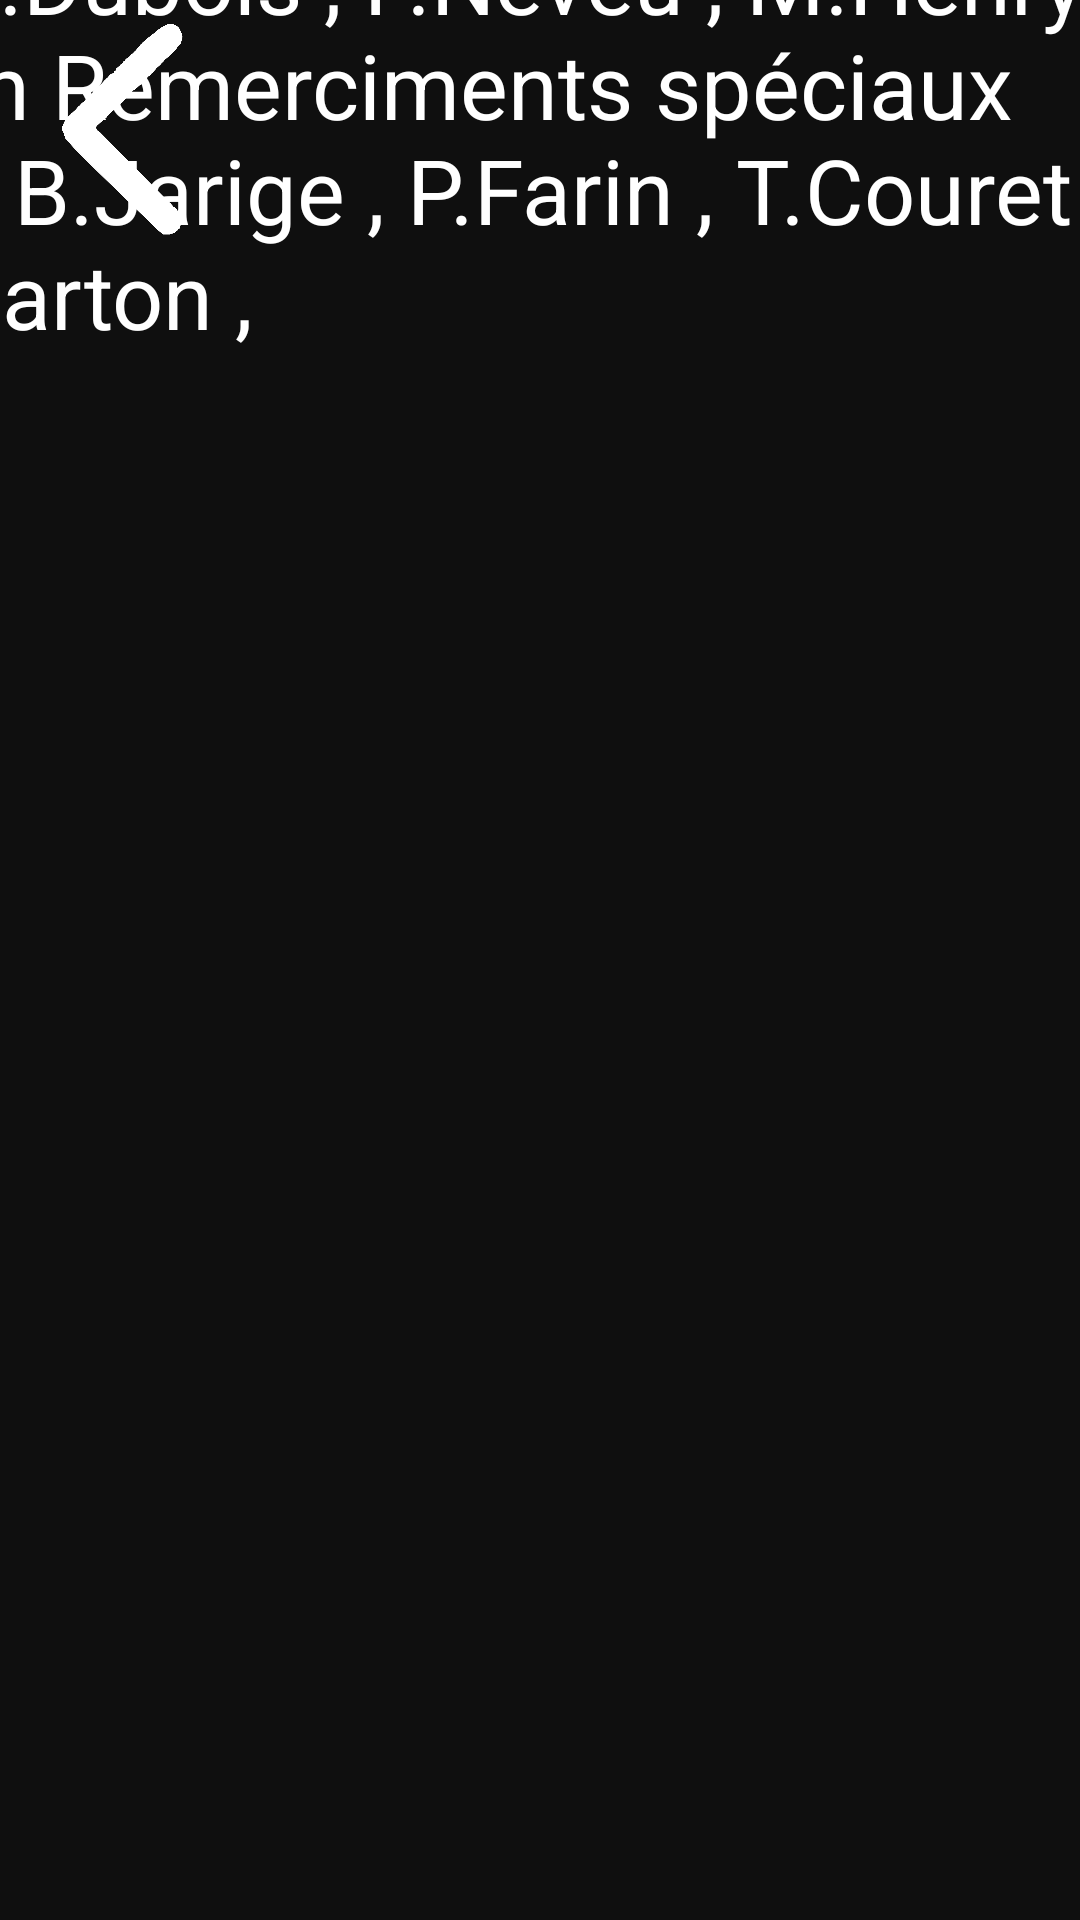

The Android layout XML behind this screen, and the referenced resources:
<!-- AndroidManifest.xml: application theme Theme.Nsiprojredo -->
<!-- res/layout/activity_credit.xml -->
<?xml version="1.0" encoding="utf-8"?>
<androidx.constraintlayout.widget.ConstraintLayout xmlns:android="http://schemas.android.com/apk/res/android"
    xmlns:app="http://schemas.android.com/apk/res-auto"
    xmlns:tools="http://schemas.android.com/tools"
    android:layout_width="match_parent"
    android:layout_height="match_parent"
    tools:context=".Credit"
    android:background="@color/topbar"
    >

    <ImageButton
        android:id="@+id/imageButton4"
        android:layout_width="55dp"
        android:layout_height="76dp"
        android:background="@color/topbar"
        android:scaleType="centerCrop"
        app:layout_constraintBottom_toBottomOf="parent"
        app:layout_constraintEnd_toEndOf="parent"
        app:layout_constraintHorizontal_bias="0.044"
        app:layout_constraintStart_toStartOf="parent"
        app:layout_constraintTop_toTopOf="parent"
        app:layout_constraintVertical_bias="0.009"
        app:srcCompat="@drawable/aled" />

    <TextView
        android:id="@+id/textView5"
        android:layout_width="399dp"
        android:layout_height="703dp"
        android:text="Application crée par B.Dubois , P.Neveu , M.Henry \n Remerciments spéciaux a B.Jarige , P.Farin , T.Couret Carton , "
        android:textColor="@color/white"
        android:textSize="30dp"
        app:layout_constraintBottom_toBottomOf="parent"
        app:layout_constraintEnd_toEndOf="parent"
        app:layout_constraintStart_toStartOf="parent"
        app:layout_constraintTop_toTopOf="parent"
        app:layout_constraintVertical_bias="0.991" />
</androidx.constraintlayout.widget.ConstraintLayout>
<!-- resources referenced by this layout -->
<resources>
  <color name="topbar">#0F0F0F</color>
  <color name="white">#FFFFFFFF</color>
  <!-- drawable aled: png bitmap (drawable, 30132 bytes) -->
  <style name="Theme.Nsiprojredo" parent="Theme.MaterialComponents.DayNight.NoActionBar">
          
          <item name="colorPrimary">@color/purple_500</item>
          <item name="colorPrimaryVariant">@color/topbar</item>
          <item name="colorOnPrimary">@color/white</item>
          
          <item name="colorSecondary">@color/teal_200</item>
          <item name="colorSecondaryVariant">@color/teal_700</item>
          <item name="colorOnSecondary">@color/black</item>
          
          <item name="android:statusBarColor" tools:targetApi="l">?attr/colorPrimaryVariant</item>
      </style>
  <color name="purple_500">#FF6200EE</color>
  <color name="teal_200">#FF03DAC5</color>
  <color name="teal_700">#FF018786</color>
  <color name="black">#FF000000</color>
</resources>
